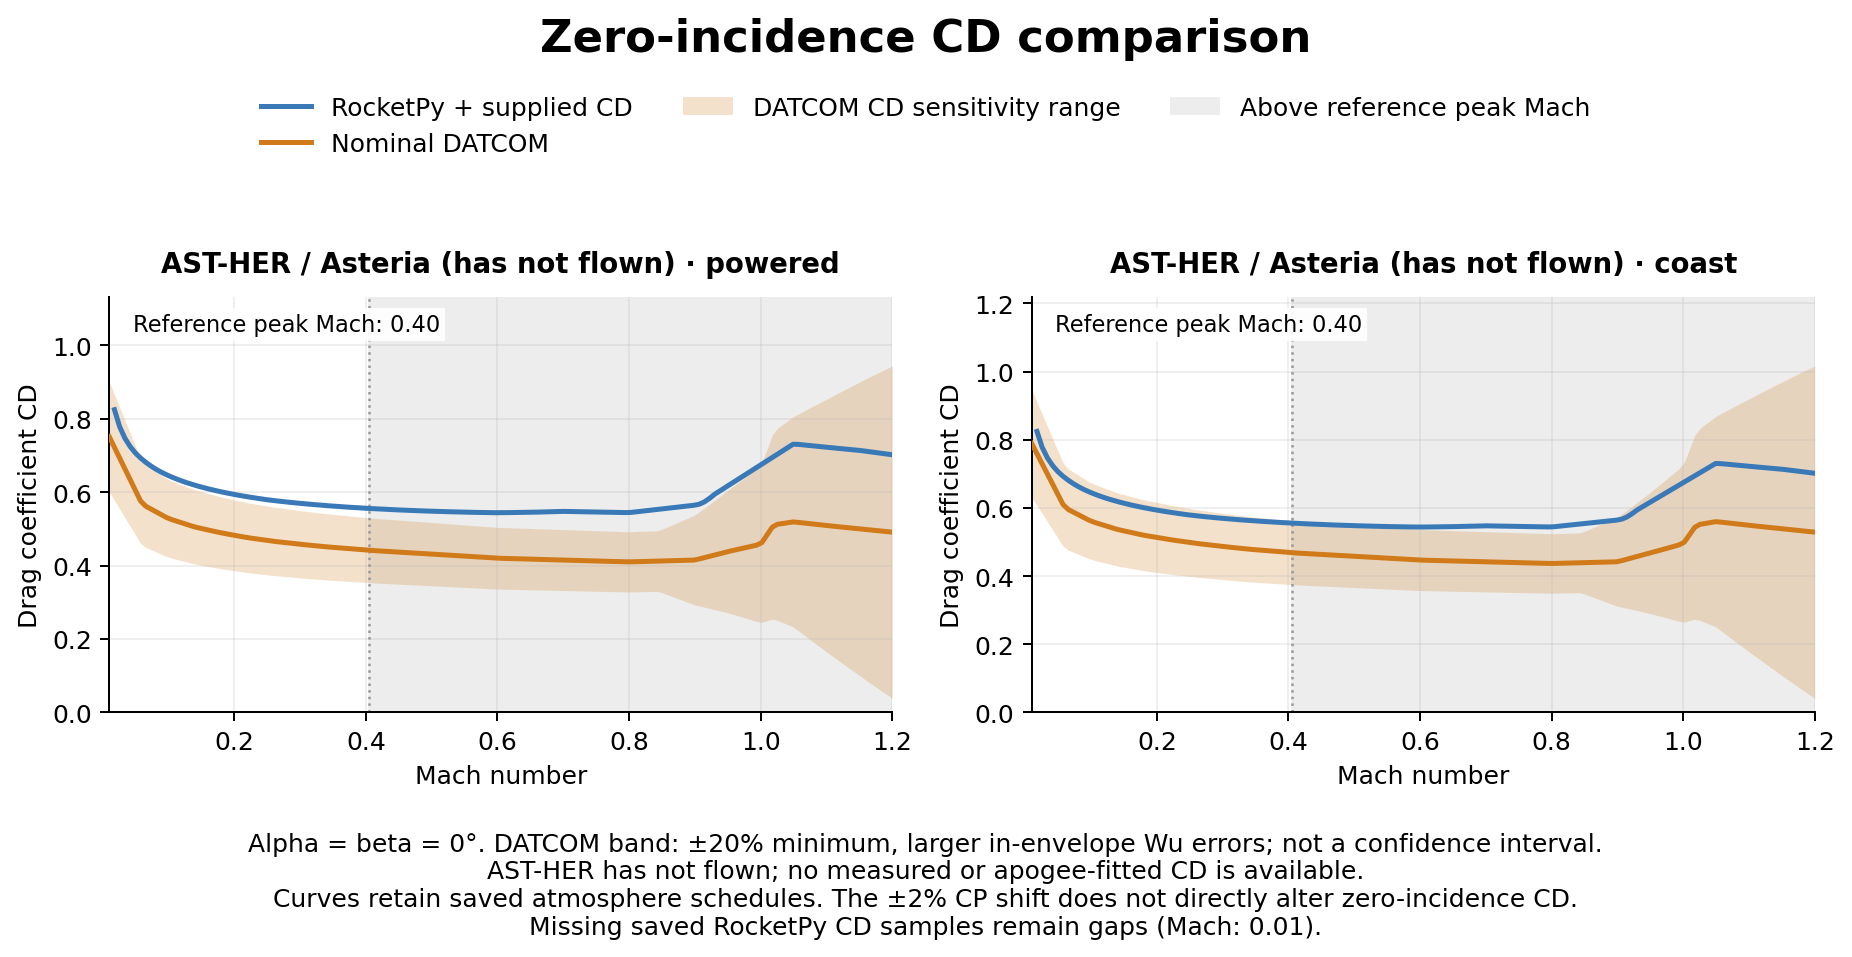

Values plotted in this chart, from the file beside it:
rocket, phase, mach, alpha_deg, beta_deg, rocketpy_cd, rocketpy_available, datcom_cd, datcom_low_cd, datcom_high_cd, drag_excursion_pct, apogee_fitted_constant_cd, reference_peak_mach, above_reference_peak, within_native_grid
asteria, powered, 0.01, 0, 0, , False, 0.751, 0.6008, 0.9012, 20.0, , 0.4048, False, True
asteria, powered, 0.01793, 0, 0, 0.8246, True, 0.7218, 0.5774, 0.8662, 20.0, , 0.4048, False, True
asteria, powered, 0.02587, 0, 0, 0.7778, True, 0.6926, 0.5541, 0.8311, 20.0, , 0.4048, False, True
asteria, powered, 0.0338, 0, 0, 0.7469, True, 0.6634, 0.5307, 0.7961, 20.0, , 0.4048, False, True
asteria, powered, 0.04173, 0, 0, 0.7242, True, 0.6342, 0.5074, 0.7611, 20.0, , 0.4048, False, True
asteria, powered, 0.04967, 0, 0, 0.7067, True, 0.605, 0.484, 0.726, 20.0, , 0.4048, False, True
asteria, powered, 0.0576, 0, 0, 0.6929, True, 0.5758, 0.4607, 0.691, 20.0, , 0.4048, False, True
asteria, powered, 0.06553, 0, 0, 0.6812, True, 0.5616, 0.4493, 0.6739, 20.0, , 0.4048, False, True
asteria, powered, 0.07347, 0, 0, 0.6709, True, 0.5539, 0.4431, 0.6646, 20.0, , 0.4048, False, True
asteria, powered, 0.0814, 0, 0, 0.662, True, 0.5461, 0.4369, 0.6554, 20.0, , 0.4048, False, True
asteria, powered, 0.08933, 0, 0, 0.6541, True, 0.5384, 0.4307, 0.6461, 20.0, , 0.4048, False, True
asteria, powered, 0.09727, 0, 0, 0.6472, True, 0.5307, 0.4245, 0.6368, 20.0, , 0.4048, False, True
asteria, powered, 0.1052, 0, 0, 0.6409, True, 0.525, 0.42, 0.63, 20.0, , 0.4048, False, True
asteria, powered, 0.1131, 0, 0, 0.6351, True, 0.5204, 0.4164, 0.6245, 20.0, , 0.4048, False, True
asteria, powered, 0.1211, 0, 0, 0.6298, True, 0.5159, 0.4127, 0.6191, 20.0, , 0.4048, False, True
asteria, powered, 0.129, 0, 0, 0.625, True, 0.5113, 0.4091, 0.6136, 20.0, , 0.4048, False, True
asteria, powered, 0.1369, 0, 0, 0.6205, True, 0.5068, 0.4054, 0.6081, 20.0, , 0.4048, False, True
asteria, powered, 0.1449, 0, 0, 0.6164, True, 0.5031, 0.4024, 0.6037, 20.0, , 0.4048, False, True
asteria, powered, 0.1528, 0, 0, 0.6125, True, 0.4999, 0.3999, 0.5999, 20.0, , 0.4048, False, True
asteria, powered, 0.1607, 0, 0, 0.6088, True, 0.4967, 0.3974, 0.596, 20.0, , 0.4048, False, True
asteria, powered, 0.1687, 0, 0, 0.6054, True, 0.4935, 0.3948, 0.5922, 20.0, , 0.4048, False, True
asteria, powered, 0.1766, 0, 0, 0.6022, True, 0.4904, 0.3923, 0.5884, 20.0, , 0.4048, False, True
asteria, powered, 0.1845, 0, 0, 0.5992, True, 0.4875, 0.39, 0.585, 20.0, , 0.4048, False, True
asteria, powered, 0.1925, 0, 0, 0.5963, True, 0.4849, 0.388, 0.5819, 20.0, , 0.4048, False, True
asteria, powered, 0.2004, 0, 0, 0.5935, True, 0.4824, 0.3859, 0.5788, 20.0, , 0.4048, False, True
asteria, powered, 0.2083, 0, 0, 0.591, True, 0.4798, 0.3838, 0.5757, 20.0, , 0.4048, False, True
asteria, powered, 0.2163, 0, 0, 0.5885, True, 0.4772, 0.3818, 0.5727, 20.0, , 0.4048, False, True
asteria, powered, 0.2242, 0, 0, 0.5862, True, 0.4749, 0.38, 0.5699, 20.0, , 0.4048, False, True
asteria, powered, 0.2321, 0, 0, 0.5839, True, 0.473, 0.3784, 0.5676, 20.0, , 0.4048, False, True
asteria, powered, 0.2401, 0, 0, 0.5818, True, 0.471, 0.3768, 0.5652, 20.0, , 0.4048, False, True
asteria, powered, 0.248, 0, 0, 0.5797, True, 0.469, 0.3752, 0.5628, 20.0, , 0.4048, False, True
asteria, powered, 0.2559, 0, 0, 0.5779, True, 0.467, 0.3736, 0.5604, 20.0, , 0.4048, False, True
asteria, powered, 0.2639, 0, 0, 0.5762, True, 0.4652, 0.3722, 0.5583, 20.0, , 0.4048, False, True
asteria, powered, 0.2718, 0, 0, 0.5746, True, 0.4636, 0.3709, 0.5564, 20.0, , 0.4048, False, True
asteria, powered, 0.2797, 0, 0, 0.5731, True, 0.4621, 0.3696, 0.5545, 20.0, , 0.4048, False, True
asteria, powered, 0.2877, 0, 0, 0.5716, True, 0.4605, 0.3684, 0.5526, 20.0, , 0.4048, False, True
asteria, powered, 0.2956, 0, 0, 0.5702, True, 0.4589, 0.3671, 0.5507, 20.0, , 0.4048, False, True
asteria, powered, 0.3035, 0, 0, 0.5689, True, 0.4574, 0.3659, 0.5489, 20.0, , 0.4048, False, True
asteria, powered, 0.3115, 0, 0, 0.5676, True, 0.456, 0.3648, 0.5472, 20.0, , 0.4048, False, True
asteria, powered, 0.3194, 0, 0, 0.5663, True, 0.4546, 0.3637, 0.5455, 20.0, , 0.4048, False, True
asteria, powered, 0.3273, 0, 0, 0.5651, True, 0.4532, 0.3626, 0.5439, 20.0, , 0.4048, False, True
asteria, powered, 0.3353, 0, 0, 0.564, True, 0.4518, 0.3615, 0.5422, 20.0, , 0.4048, False, True
asteria, powered, 0.3432, 0, 0, 0.5629, True, 0.4505, 0.3604, 0.5407, 20.0, , 0.4048, False, True
asteria, powered, 0.3511, 0, 0, 0.5618, True, 0.4494, 0.3595, 0.5393, 20.0, , 0.4048, False, True
asteria, powered, 0.3591, 0, 0, 0.5608, True, 0.4483, 0.3586, 0.5379, 20.0, , 0.4048, False, True
asteria, powered, 0.367, 0, 0, 0.5598, True, 0.4471, 0.3577, 0.5366, 20.0, , 0.4048, False, True
asteria, powered, 0.3749, 0, 0, 0.5588, True, 0.446, 0.3568, 0.5352, 20.0, , 0.4048, False, True
asteria, powered, 0.3829, 0, 0, 0.5579, True, 0.4449, 0.3559, 0.5339, 20.0, , 0.4048, False, True
asteria, powered, 0.3908, 0, 0, 0.5571, True, 0.4437, 0.355, 0.5325, 20.0, , 0.4048, False, True
asteria, powered, 0.3987, 0, 0, 0.5562, True, 0.4426, 0.3541, 0.5311, 20.0, , 0.4048, False, True
asteria, powered, 0.4067, 0, 0, 0.5554, True, 0.4415, 0.3532, 0.5298, 20.0, , 0.4048, True, True
asteria, powered, 0.4146, 0, 0, 0.5546, True, 0.4405, 0.3524, 0.5286, 20.0, , 0.4048, True, True
asteria, powered, 0.4225, 0, 0, 0.5539, True, 0.4396, 0.3517, 0.5275, 20.0, , 0.4048, True, True
asteria, powered, 0.4305, 0, 0, 0.5532, True, 0.4387, 0.351, 0.5265, 20.0, , 0.4048, True, True
asteria, powered, 0.4384, 0, 0, 0.5525, True, 0.4379, 0.3503, 0.5254, 20.0, , 0.4048, True, True
asteria, powered, 0.4463, 0, 0, 0.5518, True, 0.437, 0.3496, 0.5244, 20.0, , 0.4048, True, True
asteria, powered, 0.4543, 0, 0, 0.5512, True, 0.4361, 0.3489, 0.5233, 20.0, , 0.4048, True, True
asteria, powered, 0.4622, 0, 0, 0.5506, True, 0.4352, 0.3482, 0.5223, 20.0, , 0.4048, True, True
asteria, powered, 0.4701, 0, 0, 0.55, True, 0.4344, 0.3475, 0.5212, 20.0, , 0.4048, True, True
asteria, powered, 0.4781, 0, 0, 0.5494, True, 0.4335, 0.3468, 0.5202, 20.0, , 0.4048, True, True
... 242 more rows
